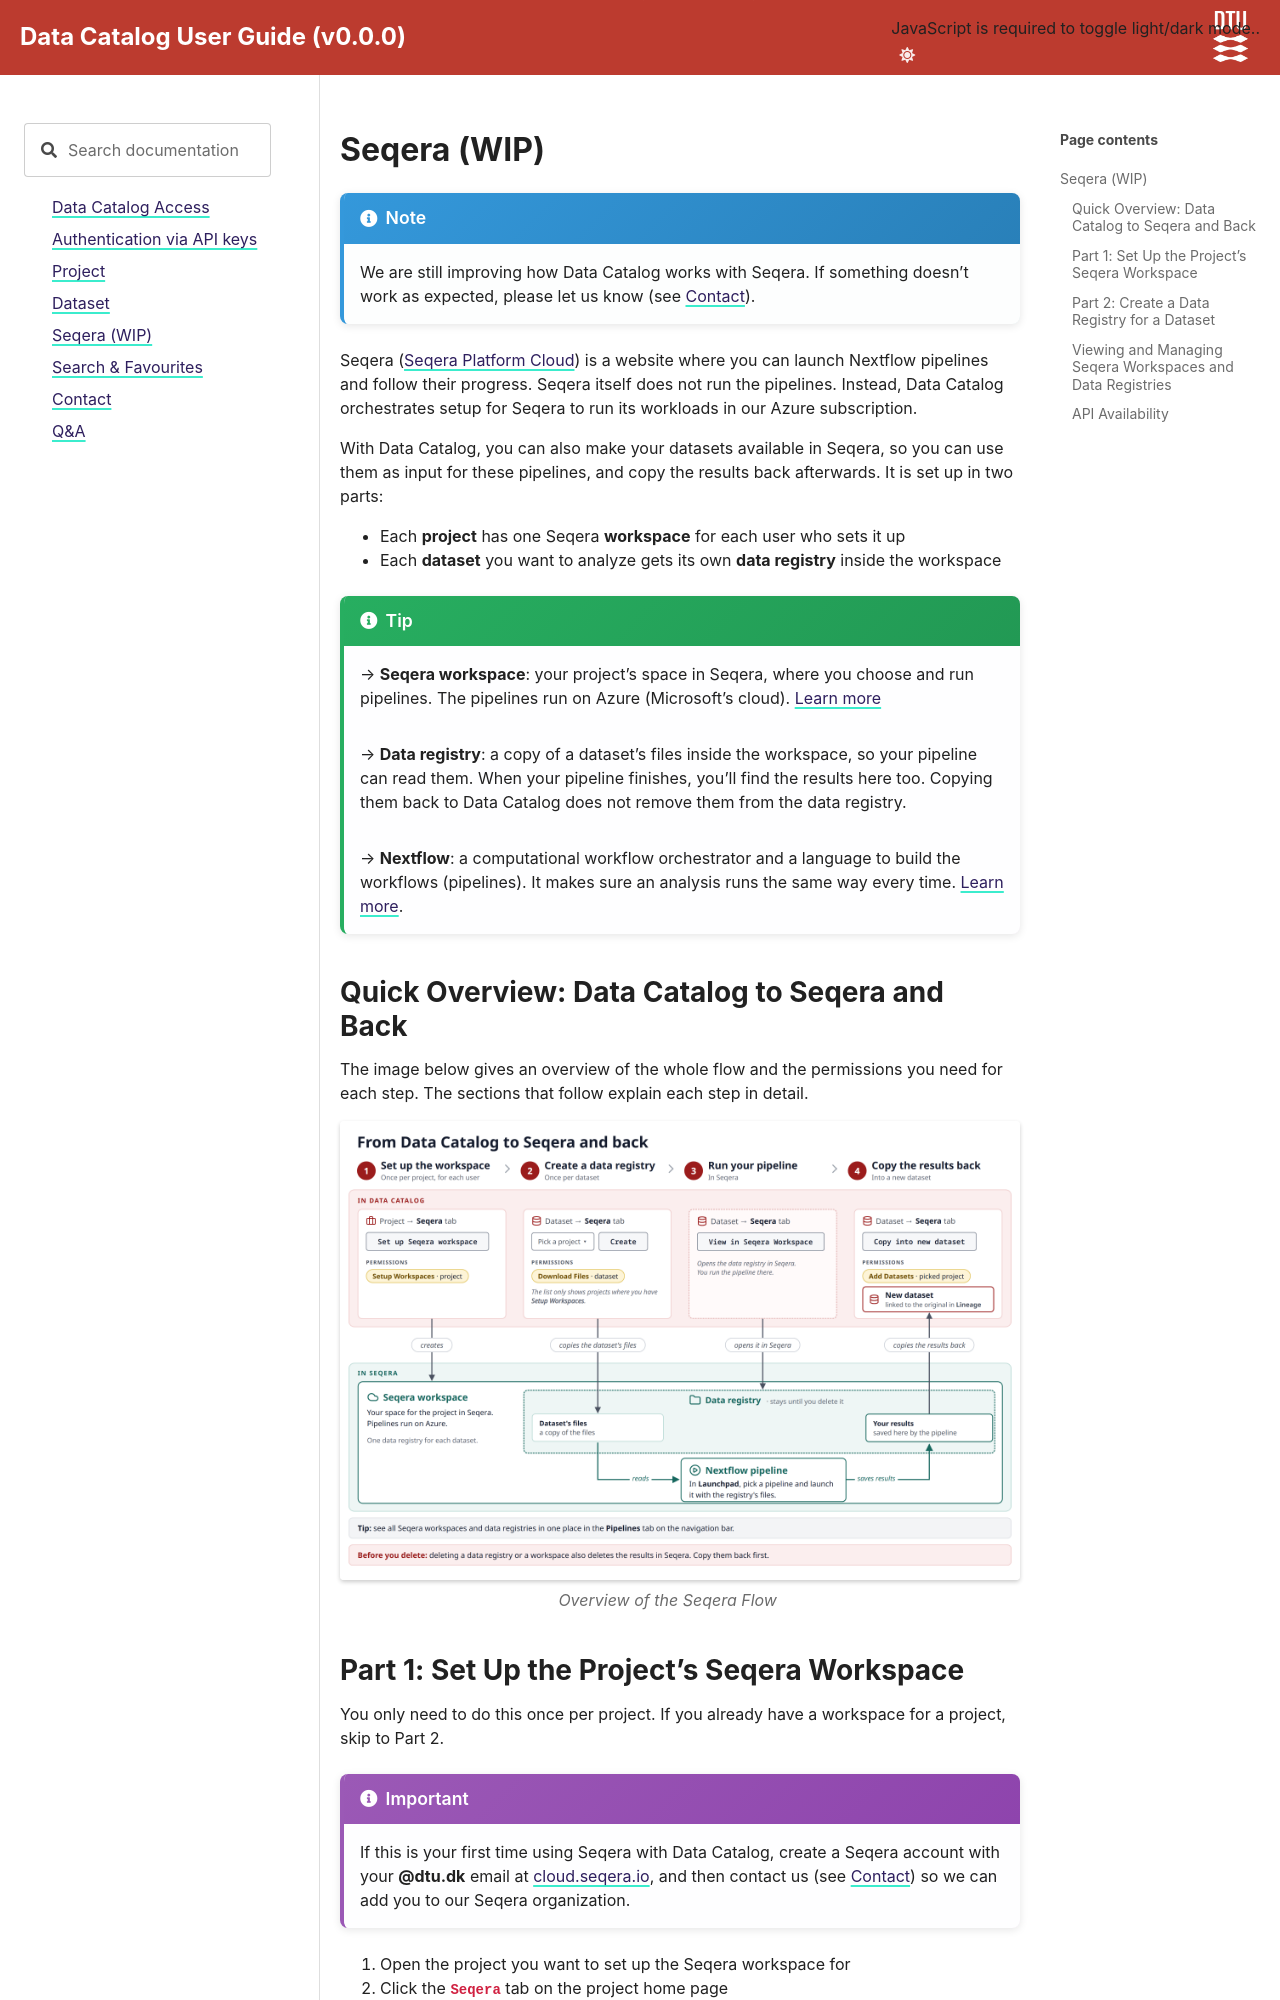

repository: biosustain/data-catalog-resources · page: latest/docs/Seqera.html · generator: sphinx

(Seqera Workspace)=
# Seqera (WIP)

```{note}
We are still improving how Data Catalog works with Seqera. If something doesn't work as expected, please let us know (see {ref}`contact`).
```

Seqera ([Seqera Platform Cloud](https://docs.seqera.io/platform-cloud/)) is a website where you can launch Nextflow pipelines and follow their progress. Seqera itself
  does not run the pipelines. Instead, Data Catalog orchestrates setup for Seqera to run its workloads in our Azure subscription.
  
  With Data Catalog, you can also make your datasets available in Seqera, so you can use them as input for these pipelines, and copy the results back afterwards. It is set up
  in two parts:

* Each **project** has one Seqera **workspace** for each user who sets it up
* Each **dataset** you want to analyze gets its own **data registry** inside the workspace

```{tip}
  → **Seqera workspace**: your project's space in Seqera, where you choose and run pipelines. The pipelines run on Azure (Microsoft's cloud). [Learn more](https://docs.seqera.io/platform-cloud/orgs-and-teams/workspace-management)

  → **Data registry**: a copy of a dataset's files inside the workspace, so your pipeline can read them. When your pipeline finishes, you'll find the results here too.
  Copying them back to Data Catalog does not remove them from the data registry.

  → **Nextflow**: a computational workflow orchestrator and a language to build the workflows (pipelines). It makes sure an analysis runs the same way every time. [Learn more](https://docs.seqera.io/nextflow/).
```

## Quick Overview: Data Catalog to Seqera and Back

The image below gives an overview of the whole flow and the permissions you need for each step. The sections that follow explain each step in detail.

```{figure} ../_static/images/seqera-flow-overview.png
:alt: Overview of the Seqera Flow
:width: 100%
:align: center

*Overview of the Seqera Flow*
```

## Part 1: Set Up the Project's Seqera Workspace

You only need to do this once per project. If you already have a workspace for a project, skip to Part 2.

```{important}
If this is your first time using Seqera with Data Catalog, create a Seqera account with your **@dtu.dk** email at [cloud.seqera.io](https://cloud.seqera.io), and then contact us (see {ref}`contact`) so we can add you to our Seqera organization.
```

1. Open the project you want to set up the Seqera workspace for

2. Click the **`Seqera`** tab on the project home page

3. Click **`Set up Seqera workspace`**. A progress bar will appear while the workspace is being set up.

When the workspace is ready, you will see its name and the estimated cost of computation per hour. The data registries you create in Part 2 will also be listed here.

```{note}
You must have the **Setup Workspaces** permission on the project to set up a workspace.
```
